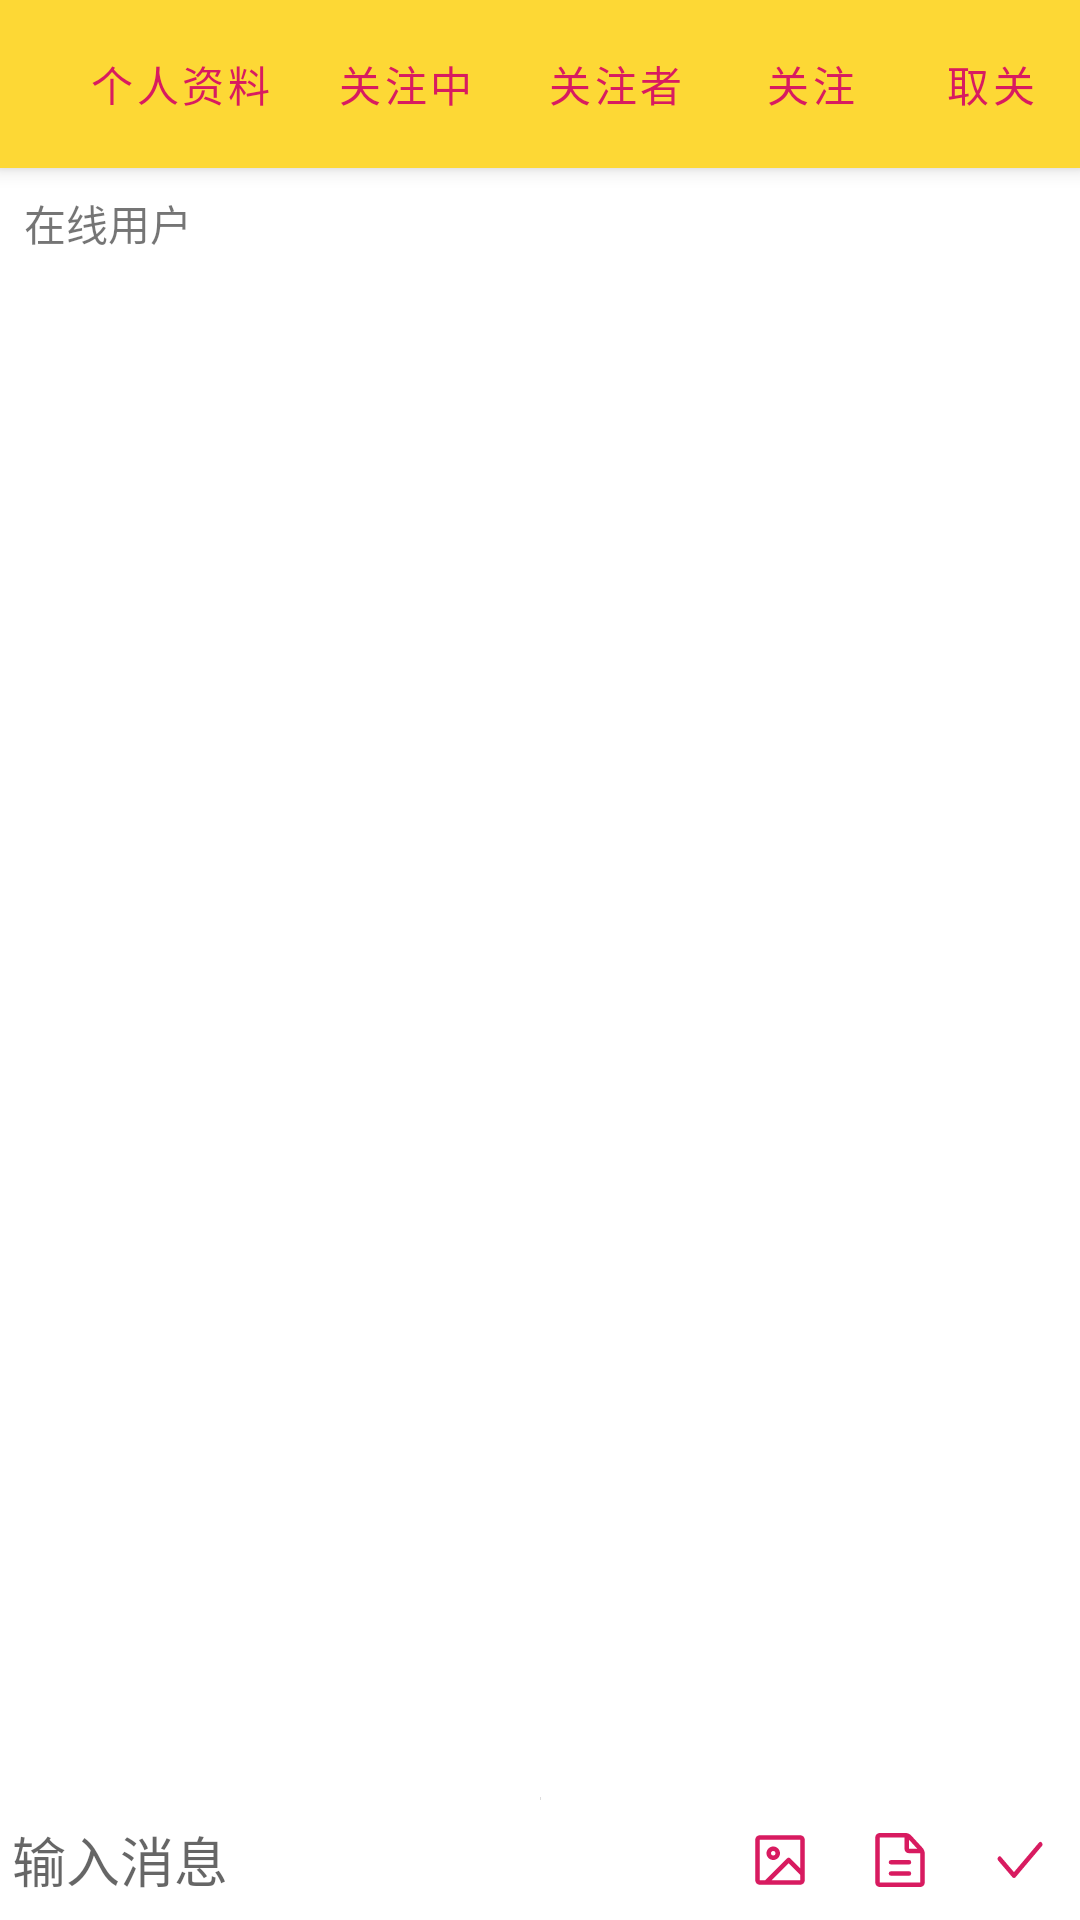

This screen was rendered from an Android layout file. Write that file and the resources it references.
<!-- AndroidManifest.xml: application theme AppTheme -->
<!-- res/layout/activity_chat.xml -->
<?xml version="1.0" encoding="utf-8"?>
<androidx.coordinatorlayout.widget.CoordinatorLayout xmlns:android="http://schemas.android.com/apk/res/android"
    xmlns:app="http://schemas.android.com/apk/res-auto"
    android:layout_width="match_parent"
    android:layout_height="match_parent">

    <com.google.android.material.appbar.AppBarLayout
        android:layout_width="match_parent"
        android:layout_height="wrap_content"
        android:theme="@style/AppTheme.AppBarOverlay">

        <FrameLayout
            android:layout_width="match_parent"
            android:layout_height="wrap_content">

            <androidx.appcompat.widget.Toolbar
                android:id="@+id/toolbar"
                android:layout_width="match_parent"
                android:layout_height="?attr/actionBarSize"
                android:background="?attr/colorPrimary"
                app:popupTheme="@style/AppTheme.PopupOverlay" />

            <LinearLayout
                android:layout_width="wrap_content"
                android:layout_height="match_parent"
                android:layout_gravity="end">

                <Button
                    android:id="@+id/profile"
                    style="@style/Widget.MaterialComponents.Button.TextButton"
                    android:layout_width="80dp"
                    android:layout_height="match_parent"
                    android:text="个人资料"
                    android:textColor="?attr/colorAccent" />

                <Button
                    android:id="@+id/following"
                    style="@style/Widget.MaterialComponents.Button.TextButton"
                    android:layout_width="70dp"
                    android:layout_height="match_parent"
                    android:text="关注中"
                    android:textColor="?attr/colorAccent" />

                <Button
                    android:id="@+id/follower"
                    style="@style/Widget.MaterialComponents.Button.TextButton"
                    android:layout_width="70dp"
                    android:layout_height="match_parent"
                    android:text="关注者"
                    android:textColor="?attr/colorAccent" />

                <Button
                    android:id="@+id/follow"
                    style="@style/Widget.MaterialComponents.Button.TextButton"
                    android:layout_width="60dp"
                    android:layout_height="match_parent"
                    android:text="关注"
                    android:textColor="?attr/colorAccent" />

                <Button
                    android:id="@+id/unfollow"
                    style="@style/Widget.MaterialComponents.Button.TextButton"
                    android:layout_width="60dp"
                    android:layout_height="match_parent"
                    android:text="取关"
                    android:textColor="?attr/colorAccent" />
            </LinearLayout>
        </FrameLayout>

    </com.google.android.material.appbar.AppBarLayout>

    <androidx.constraintlayout.widget.ConstraintLayout
        android:layout_width="match_parent"
        android:layout_height="match_parent"
        android:orientation="vertical"
        app:layout_behavior="@string/appbar_scrolling_view_behavior">

        <ImageView
            android:id="@+id/imageView"
            android:layout_width="wrap_content"
            android:layout_height="1dp"
            app:layout_constraintBottom_toTopOf="@+id/send_message_layout"
            app:layout_constraintEnd_toEndOf="parent"
            app:layout_constraintStart_toStartOf="parent"
            app:srcCompat="@drawable/little_divider" />

        <TextView
            android:id="@+id/online_users_text"
            android:layout_width="wrap_content"
            android:layout_height="wrap_content"
            android:layout_margin="8dp"
            android:text="在线用户"
            app:layout_constraintStart_toStartOf="parent"
            app:layout_constraintTop_toTopOf="parent" />

        <com.google.android.material.chip.ChipGroup
            android:id="@+id/online_users"
            android:layout_width="0dp"
            android:layout_height="wrap_content"
            android:layout_above="@id/recycler"
            android:layout_margin="8dp"
            app:layout_constraintEnd_toEndOf="parent"
            app:layout_constraintStart_toEndOf="@id/online_users_text"
            app:layout_constraintTop_toTopOf="parent" />

        <androidx.recyclerview.widget.RecyclerView
            android:id="@+id/recycler"
            android:layout_width="0dp"
            android:layout_height="0dp"
            android:clipToPadding="false"
            android:divider="@null"
            android:paddingTop="8dp"
            app:layout_constraintBottom_toTopOf="@id/send_message_layout"
            app:layout_constraintEnd_toEndOf="parent"
            app:layout_constraintStart_toStartOf="parent"
            app:layout_constraintTop_toBottomOf="@id/online_users" />

        <LinearLayout
            android:id="@+id/send_message_layout"
            android:layout_width="0dp"
            android:layout_height="wrap_content"
            android:layout_alignParentBottom="true"
            android:gravity="center_vertical"
            android:orientation="horizontal"
            app:layout_constraintBottom_toBottomOf="parent"
            app:layout_constraintEnd_toEndOf="parent"
            app:layout_constraintStart_toStartOf="parent"
            app:layout_constraintTop_toBottomOf="@id/recycler">

            <EditText
                android:id="@+id/edit_question"
                android:layout_width="0dp"
                android:layout_height="wrap_content"
                android:layout_weight="1"
                android:background="@android:color/white"
                android:hint="@string/input_hint"
                android:inputType="text"
                android:padding="4dp" />

            <androidx.appcompat.widget.AppCompatImageView
                android:id="@+id/button_send_image"
                android:layout_width="wrap_content"
                android:layout_height="wrap_content"
                android:layout_margin="4dp"
                android:padding="4dp"
                app:srcCompat="@drawable/ic_picture" />

            <androidx.appcompat.widget.AppCompatImageView
                android:id="@+id/button_send_file"
                android:layout_width="wrap_content"
                android:layout_height="wrap_content"
                android:layout_margin="4dp"
                android:padding="4dp"
                app:srcCompat="@drawable/ic_document" />

            <androidx.appcompat.widget.AppCompatImageView
                android:id="@+id/button_submit"
                android:layout_width="wrap_content"
                android:layout_height="wrap_content"
                android:layout_margin="4dp"
                android:padding="4dp"
                app:srcCompat="@drawable/ic_send" />
        </LinearLayout>

    </androidx.constraintlayout.widget.ConstraintLayout>
</androidx.coordinatorlayout.widget.CoordinatorLayout>
<!-- resources referenced by this layout -->
<resources>
  <!-- drawable ic_document (drawable) -->
  <vector xmlns:android="http://schemas.android.com/apk/res/android"
      android:width="24dp"
      android:height="24dp"
      android:viewportWidth="1024"
      android:viewportHeight="1024">
      <path
          android:fillColor="@color/colorAccent"
          android:pathData="M224,831.94L224,192.1L223.81,192L576,192v159.94c0,35.33 28.74,64.06 64.06,64.06h159.71c0.03,0.51 0.22,1.18 0.22,1.66L800.26,832 224,831.94zM757.66,352L640,351.94L640,224.13L757.66,352zM833.73,340.13l-163.87,-178.08C651.71,142.34 619.26,128 592.67,128L223.81,128A64.03,64.03 0,0 0,160 192.1v639.84A64,64 0,0 0,223.74 896h576.51A64,64 0,0 0,864 831.87L864,417.66c0,-25.86 -12.74,-58.46 -30.27,-77.54z" />
      <path
          android:fillColor="@color/colorAccent"
          android:pathData="M640,512h-256a32,32 0,0 0,0 64h256a32,32 0,0 0,0 -64M640,672h-256a32,32 0,0 0,0 64h256a32,32 0,0 0,0 -64" />
  </vector>
  <!-- drawable ic_picture (drawable) -->
  <vector xmlns:android="http://schemas.android.com/apk/res/android"
      android:width="24dp"
      android:height="24dp"
      android:viewportWidth="1024"
      android:viewportHeight="1024">
      <path
          android:fillColor="@color/colorAccent"
          android:pathData="M392.32,800.19l242.91,-242.94 164.99,164.99 0.03,77.76 -407.97,0.19zM224,224l576,-0.26 0.19,407.97 -142.34,-142.34a31.97,31.97 0,0 0,-45.25 0L301.76,800.22L224,800.22L224,224zM800.26,160L223.71,160a63.81,63.81 0,0 0,-63.68 63.74v576.51C160,835.42 188.54,864 223.68,864h576.54A63.81,63.81 0,0 0,864 800.26L864,223.74A63.84,63.84 0,0 0,800.26 160z" />
      <path
          android:fillColor="@color/colorAccent"
          android:pathData="M416,384a31.68,31.68 0,0 1,32 32,31.68 31.68,0 0,1 -32,32 31.68,31.68 0,0 1,-32 -32c0,-17.95 14.05,-32 32,-32m0,128c52.93,0 96,-43.07 96,-96s-43.07,-96 -96,-96 -96,43.07 -96,96 43.07,96 96,96" />
  </vector>
  <!-- drawable ic_send (drawable) -->
  <vector xmlns:android="http://schemas.android.com/apk/res/android"
      android:width="24dp"
      android:height="24dp"
      android:viewportWidth="1024"
      android:viewportHeight="1024">
      <path
          android:fillColor="@color/colorAccent"
          android:pathData="M822.46,265.34a28.26,28.26 0,0 0,-43.07 1.31l-352.96,417.66 -181.92,-212.99a28.29,28.29 0,0 0,-43.1 -1.09,37.12 37.12,0 0,0 -0.96,48.26l204.1,238.94c5.76,6.75 13.7,10.56 22.02,10.56h0.1a29.09,29.09 0,0 0,22.05 -10.66L823.68,313.6c11.52,-13.73 11.01,-35.33 -1.22,-48.26" />
  </vector>
  <!-- drawable little_divider (drawable) -->
  <?xml version="1.0" encoding="utf-8"?>
  <shape xmlns:android="http://schemas.android.com/apk/res/android">
      <solid android:color="#DDDDDD"/>
      <size android:height="1dp"/>
  </shape>
  <string name="input_hint">输入消息</string>
  <style name="AppTheme.AppBarOverlay" parent="ThemeOverlay.MaterialComponents.ActionBar">
          <item name="android:textColorPrimary">?attr/colorAccent</item>
          <item name="android:textColorSecondary">?attr/colorAccent</item>
      </style>
  <style name="AppTheme.PopupOverlay" parent="ThemeOverlay.MaterialComponents.Light" />
  <style name="AppTheme" parent="Theme.MaterialComponents.Light.NoActionBar">
          
          <item name="colorPrimary">@color/colorPrimary</item>
          <item name="colorPrimaryDark">@color/colorPrimaryDark</item>
          <item name="colorAccent">@color/colorAccent</item>
      </style>
  <color name="colorAccent">#D81B60</color>
  <color name="colorPrimary">#fdd835</color>
  <color name="colorPrimaryDark">#c6a700</color>
</resources>
